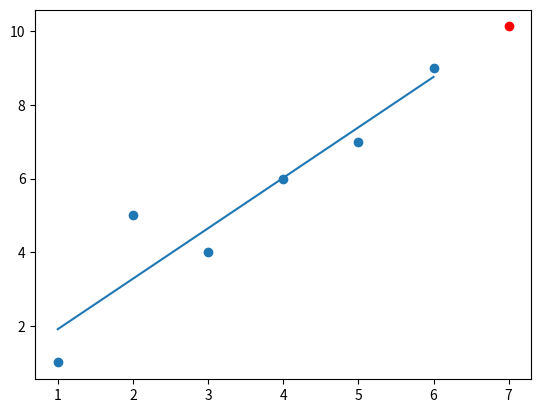

This figure's Python source:
#!/usr/bin/env python3
# -*- coding: utf-8 -*-
"""
Created on Mon Sep 17 19:02:44 2018

[redacted]
"""
from statistics import mean 
import numpy as np
import matplotlib.pyplot as plt

xs = np.array([1,2,3,4,5,6], dtype = np.float64) #data type conversion from integer to float 
ys = np.array([1,5,4,6,7,9], dtype = np.float64)
plt.scatter(xs,ys) #how the data looks on graph

def best_fit_slope_and_intercept(xs,ys):
    m = ( ((mean(xs)*mean(ys)) - mean(xs*ys))/
         ((mean(xs)*(mean(xs))) - mean(xs*xs)) )
    b = mean(ys) - m*mean(xs)
    return m,b
m,b = best_fit_slope_and_intercept(xs, ys)
print(m,b)
regression_line = [(m*x)+b for x in xs]
predict_x = 7 #lets make a prediction for x= 7
predict_y =(m*predict_x) + b
print(predict_y)
plt.plot(xs,regression_line)
plt.scatter(predict_x, predict_y , color='r')